Run: headless pygame with SDL's dummy video driver; simulated clock (each Clock.tick advances the game by its frame time, no real sleeping); random seed 0; keys injected as events and as key.get_pressed() state; no mouse input.
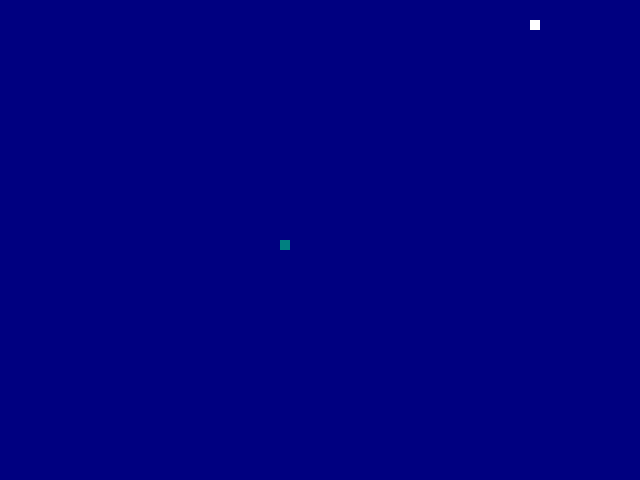
Frame 1 of 4 · flips 1–60 · no input
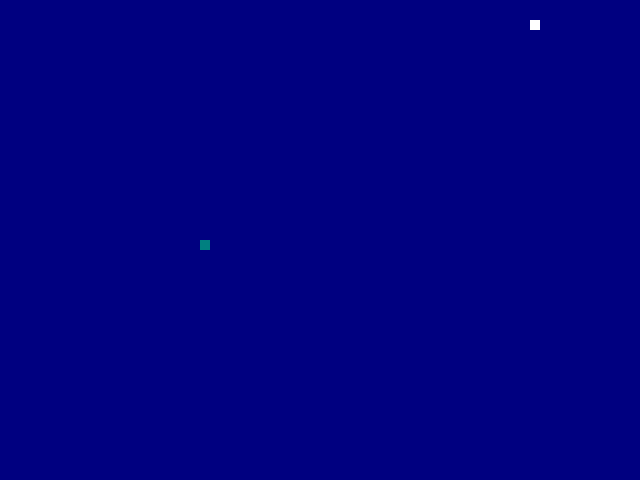
Frame 2 of 4 · flips 61–180 · tapped SPACE, RETURN · held RIGHT (→), D
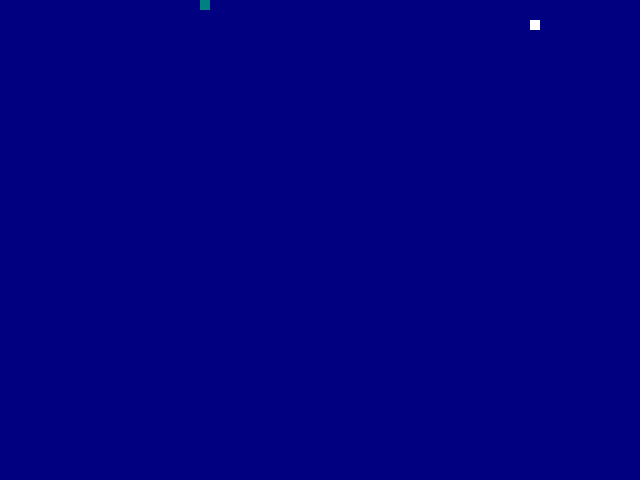
Frame 3 of 4 · flips 181–300 · held DOWN (↓), S
Frame 4 of 4 · flips 301–420 · held LEFT (←), A, UP (↑), W · screen same as frame 2, image omitted

The pygame program that drew these frames:

import pygame
import sys
import random

class Snake(object):
    def __init__(self):
        self.length = 1
        self.positions = [((SCREEN_WIDTH / 2), (SCREEN_HEIGHT / 2))]
        self.direction = random.choice([UP, DOWN, LEFT, RIGHT])
        self.color = (0,128,128)

    def get_head_position(self):
        return self.positions[0]

    def turn(self, point):
        if self.length > 1 and (point[0] * -1, point[1] * -1) == self.direction:
            return
        else:
            self.direction = point

    def move(self):
        cur = self.positions[0]
        x, y = self.direction
        new = (((cur[0]+(x*GRIDSIZE)) % SCREEN_WIDTH), (cur[1]+(y*GRIDSIZE)) % SCREEN_HEIGHT)
        if len(self.positions) > 2 and new in self.positions[2:]:
            self.reset()
        else:
            self.positions.insert(0, new)
            if len(self.positions) > self.length:
                self.positions.pop()            
            
    def reset(self):
        self.length = 1
        self.positions =  [((SCREEN_WIDTH / 2), (SCREEN_HEIGHT / 2))]
        self.direction = random.choice([UP, DOWN, LEFT, RIGHT])
    
    def draw(self, surface):
        for p in self.positions:
            r = pygame.Rect((p[0], p[1]), (GRIDSIZE, GRIDSIZE))
            pygame.draw.rect(surface, self.color, r)
            
    def handle_keys(self):
        for event in pygame.event.get():
            if event.type == pygame.QUIT:
                pygame.quit()
                sys.exit()
            elif event.type == pygame.KEYDOWN:
                if event.key == pygame.K_UP:
                    self.turn(UP)
                elif event.key == pygame.K_DOWN:
                    self.turn(DOWN)
                elif event.key == pygame.K_LEFT:
                    self.turn(LEFT)
                elif event.key == pygame.K_RIGHT:
                    self.turn(RIGHT)

class Food(object):
    def __init__(self):
        self.position = (0,0)
        self.color = (255,255,255)
        self.randomize_position()

    def randomize_position(self):
        self.position = (random.randint(0, GRID_WIDTH-1) * GRIDSIZE, random.randint(0, GRID_HEIGHT-1) * GRIDSIZE)

    def draw(self, surface):
        r = pygame.Rect((self.position[0], self.position[1]), (GRIDSIZE, GRIDSIZE))
        pygame.draw.rect(surface, self.color, r)
    
SCREEN_WIDTH = 640
SCREEN_HEIGHT = 480

GRIDSIZE=10
GRID_WIDTH = SCREEN_WIDTH / GRIDSIZE
GRID_HEIGHT = SCREEN_HEIGHT / GRIDSIZE

UP    = (0, -1)
DOWN  = (0, 1)
LEFT  = (-1, 0)
RIGHT = (1, 0)

def main():
    pygame.init()
    
    clock = pygame.time.Clock()
    screen = pygame.display.set_mode((SCREEN_WIDTH, SCREEN_HEIGHT), 0, 32)
    
    surface = pygame.Surface(screen.get_size())
    surface = surface.convert()
    surface.fill((0,0,128))

    snake = Snake()
    food = Food()
      
    while True:
        clock.tick(10)
        snake.handle_keys()
        surface.fill((0,0,128))
        snake.move()
        if snake.get_head_position() == food.position:
            snake.length += 1
            food.randomize_position()
        snake.draw(surface)
        food.draw(surface) 
        screen.blit(surface, (0,0))
        pygame.display.update()
        
main()
